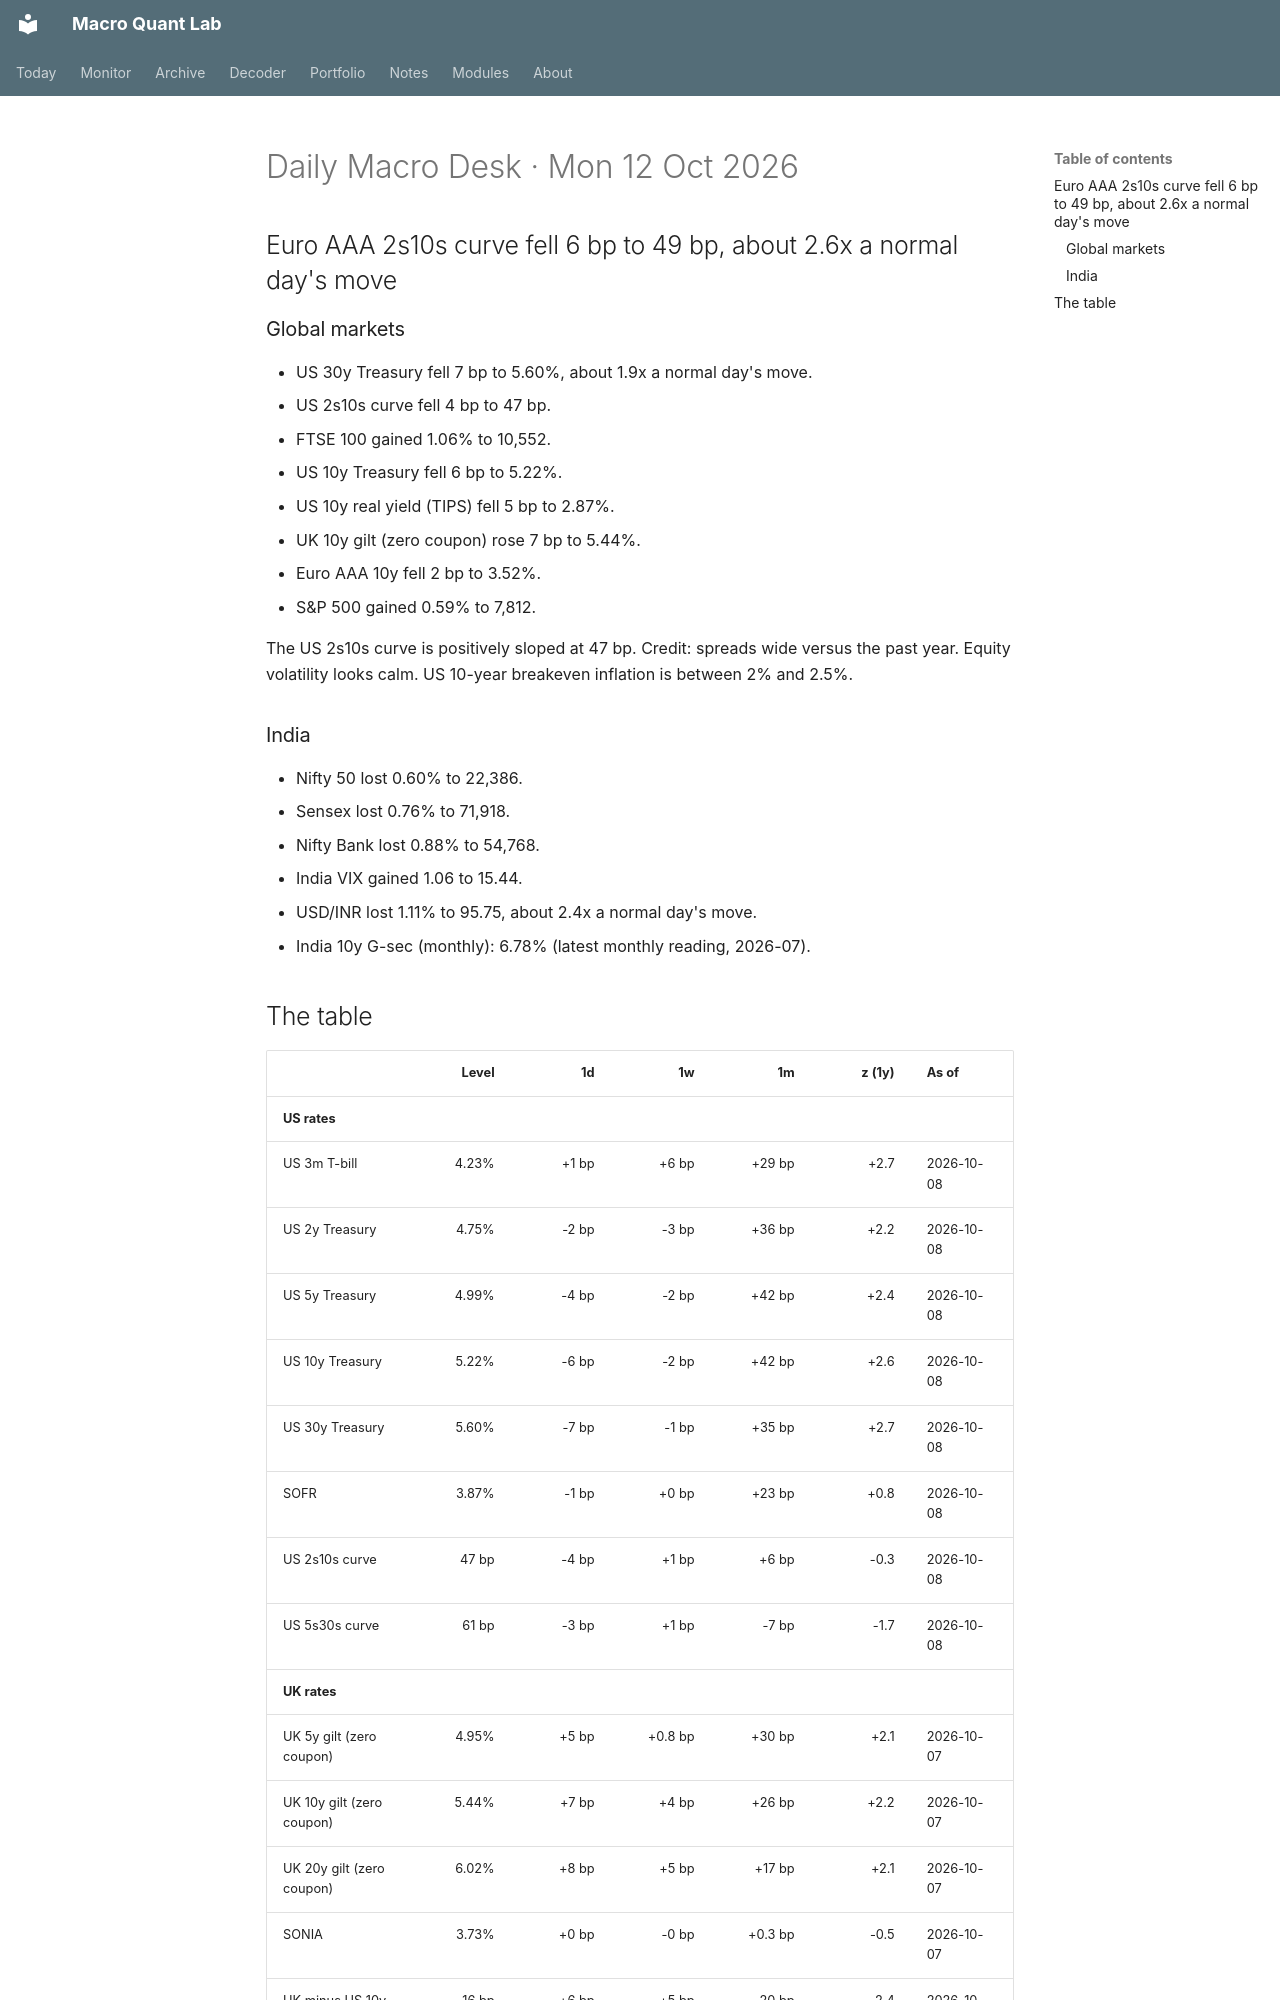

repository: Oblivion783/macro-quant-lab · page: brief/2026-10-12/index.html · generator: mkdocs

# Daily Macro Desk · Mon 12 Oct 2026

## Euro AAA 2s10s curve fell 6 bp to 49 bp, about 2.6x a normal day's move

### Global markets

- US 30y Treasury fell 7 bp to 5.60%, about 1.9x a normal day's move.
- US 2s10s curve fell 4 bp to 47 bp.
- FTSE 100 gained 1.06% to 10,552.
- US 10y Treasury fell 6 bp to 5.22%.
- US 10y real yield (TIPS) fell 5 bp to 2.87%.
- UK 10y gilt (zero coupon) rose 7 bp to 5.44%.
- Euro AAA 10y fell 2 bp to 3.52%.
- S&P 500 gained 0.59% to 7,812.

The US 2s10s curve is positively sloped at 47 bp. Credit: spreads wide versus the past year. Equity volatility looks calm. US 10-year breakeven inflation is between 2% and 2.5%.

### India

- Nifty 50 lost 0.60% to 22,386.
- Sensex lost 0.76% to 71,918.
- Nifty Bank lost 0.88% to 54,768.
- India VIX gained 1.06 to 15.44.
- USD/INR lost 1.11% to 95.75, about 2.4x a normal day's move.
- India 10y G-sec (monthly): 6.78% (latest monthly reading, 2026-07).
